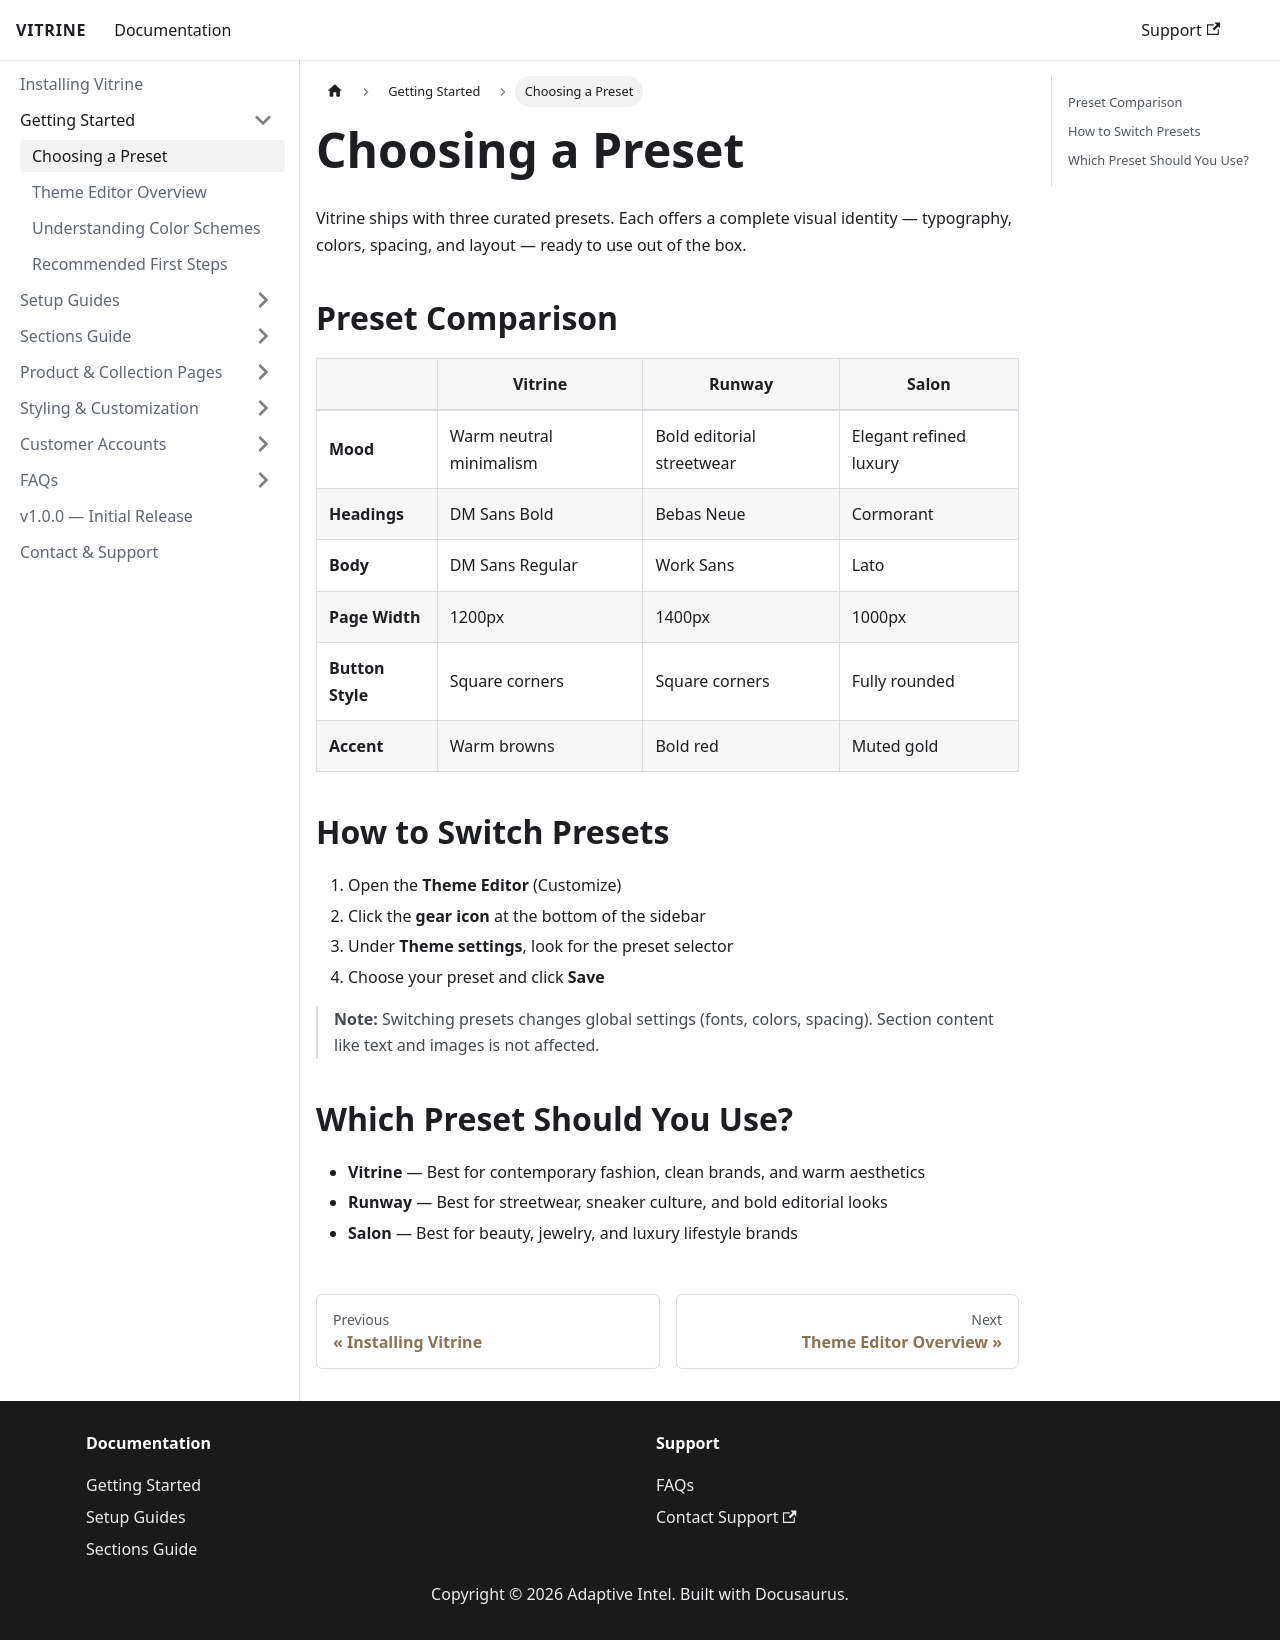

repository: Prodestinados/vitrine-theme-docs · page: getting-started/choosing-a-preset/index.html · generator: docusaurus

# Choosing a Preset

Vitrine ships with three curated presets. Each offers a complete visual identity — typography, colors, spacing, and layout — ready to use out of the box.

## Preset Comparison

| | Vitrine | Runway | Salon |
|---|---------|--------|-------|
| **Mood** | Warm neutral minimalism | Bold editorial streetwear | Elegant refined luxury |
| **Headings** | DM Sans Bold | Bebas Neue | Cormorant |
| **Body** | DM Sans Regular | Work Sans | Lato |
| **Page Width** | 1200px | 1400px | 1000px |
| **Button Style** | Square corners | Square corners | Fully rounded |
| **Accent** | Warm browns | Bold red | Muted gold |

## How to Switch Presets

1. Open the **Theme Editor** (Customize)
2. Click the **gear icon** at the bottom of the sidebar
3. Under **Theme settings**, look for the preset selector
4. Choose your preset and click **Save**

> **Note:** Switching presets changes global settings (fonts, colors, spacing). Section content like text and images is not affected.

## Which Preset Should You Use?

- **Vitrine** — Best for contemporary fashion, clean brands, and warm aesthetics
- **Runway** — Best for streetwear, sneaker culture, and bold editorial looks
- **Salon** — Best for beauty, jewelry, and luxury lifestyle brands
